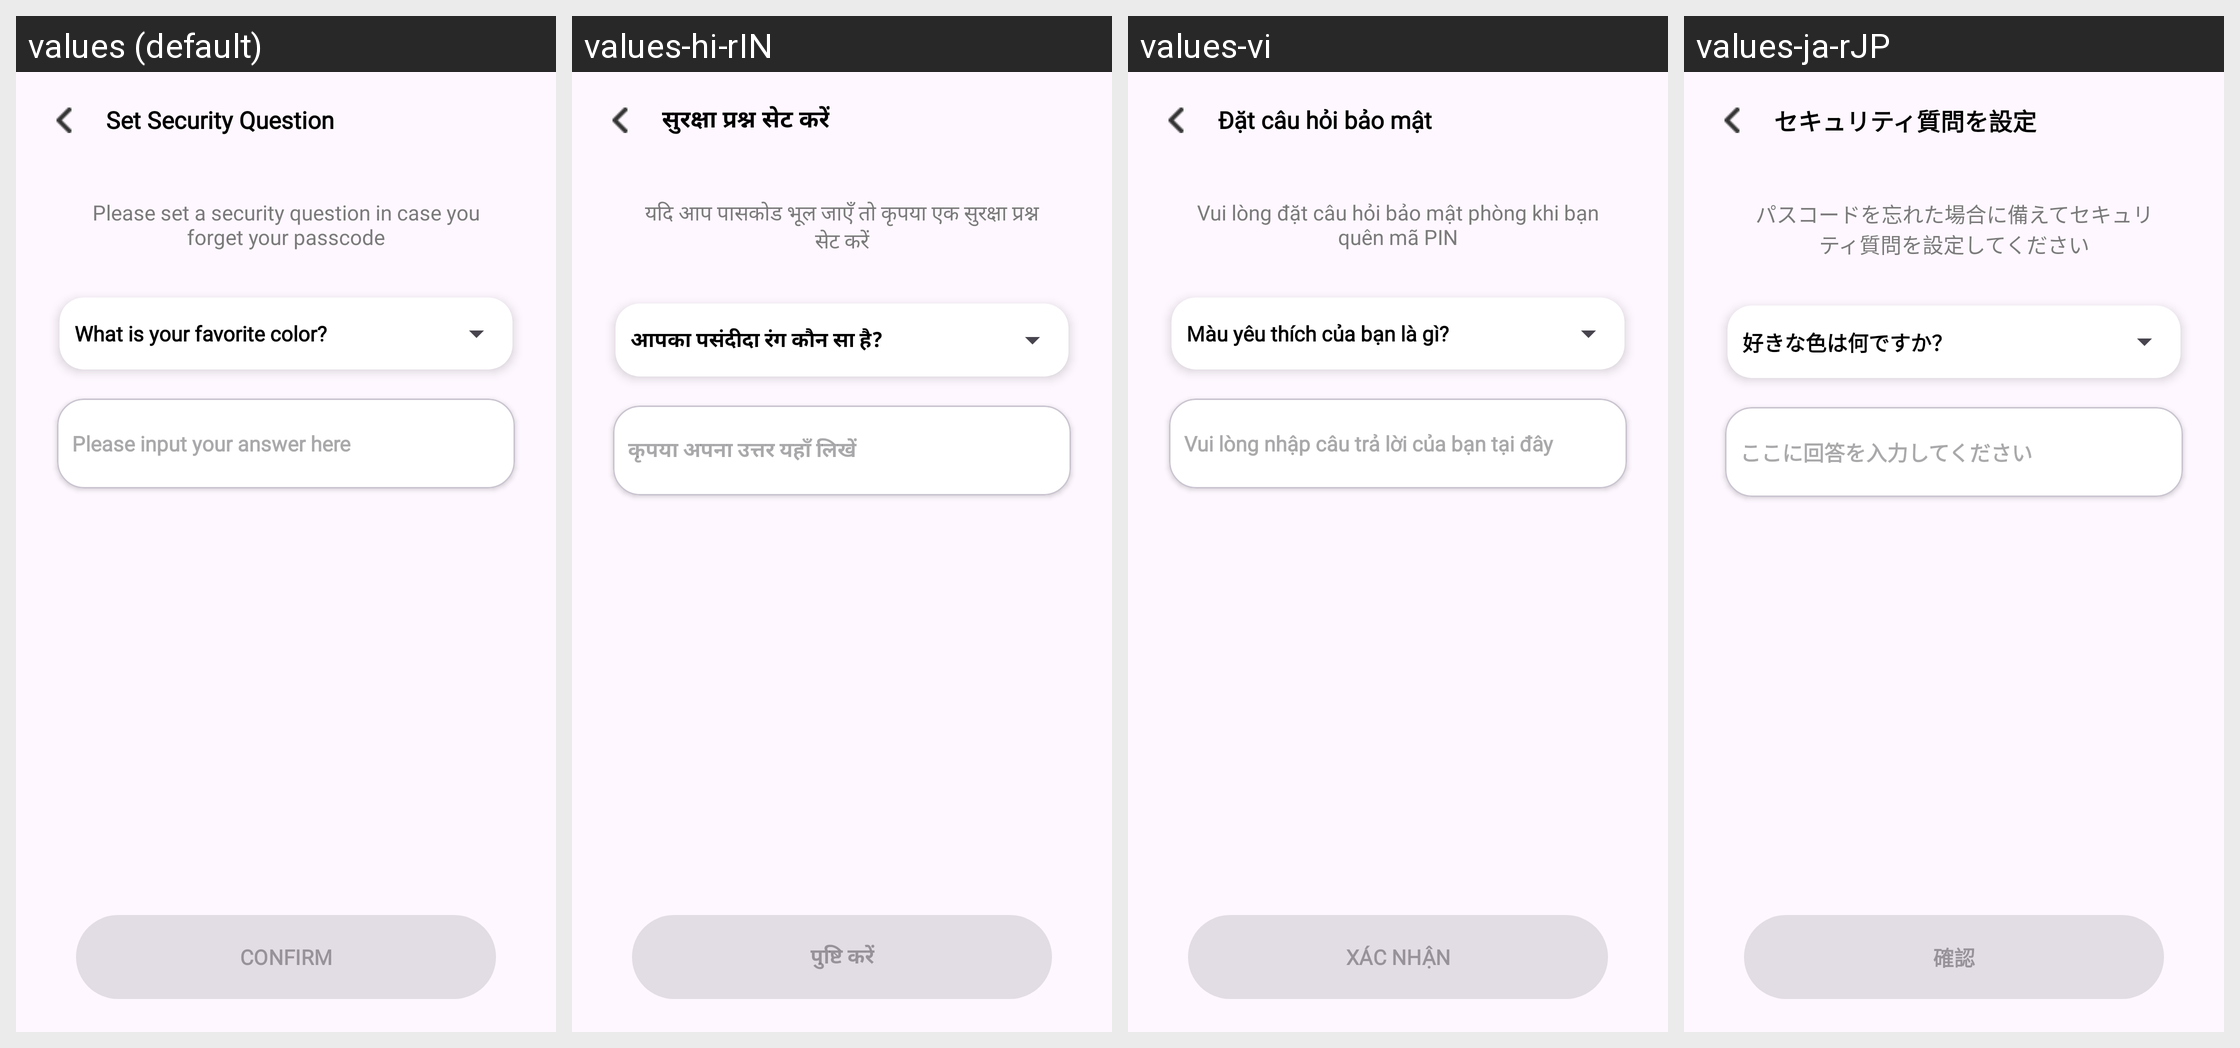

Here is an Android app screen in its default locale and in the app's own translations. Write out the translated-string differences for the strings that appear on this screen.
Android screen res/layout/activity_set_security_question.xml rendered under 4 locales, left to right: values (default), values-hi-rIN, values-vi, values-ja-rJP. Device: Nexus 5 (rendered at 1080×1920; each locale shown at half size, 540×960, under a caption strip naming it); theme Theme.MyApplication.
Other locales in the repository, not shown: values-de-rDE, values-es-rES, values-fr-rFR, values-pt-rPT.
Strings drawn on this screen, with the default value and each locale's value (text and hints the layout hard-codes, and strings that could not be matched under every locale, appear in the picture but are not listed):

set_security_title
  values: Set Security Question
  values-hi-rIN: सुरक्षा प्रश्न सेट करें
  values-vi: Đặt câu hỏi bảo mật
  values-ja-rJP: セキュリティ質問を設定

please_set_security
  values: Please set a security question in case you forget your passcode
  values-hi-rIN: यदि आप पासकोड भूल जाएँ तो कृपया एक सुरक्षा प्रश्न सेट करें
  values-vi: Vui lòng đặt câu hỏi bảo mật phòng khi bạn quên mã PIN
  values-ja-rJP: パスコードを忘れた場合に備えてセキュリティ質問を設定してください

favorite_color
  values: What is your favorite color?
  values-hi-rIN: आपका पसंदीदा रंग कौन सा है?
  values-vi: Màu yêu thích của bạn là gì?
  values-ja-rJP: 好きな色は何ですか？

input_your_anwser
  values: Please input your answer here
  values-hi-rIN: कृपया अपना उत्तर यहाँ लिखें
  values-vi: Vui lòng nhập câu trả lời của bạn tại đây
  values-ja-rJP: ここに回答を入力してください

confirm
  values: Confirm
  values-hi-rIN: पुष्टि करें
  values-vi: Xác nhận
  values-ja-rJP: 確認
